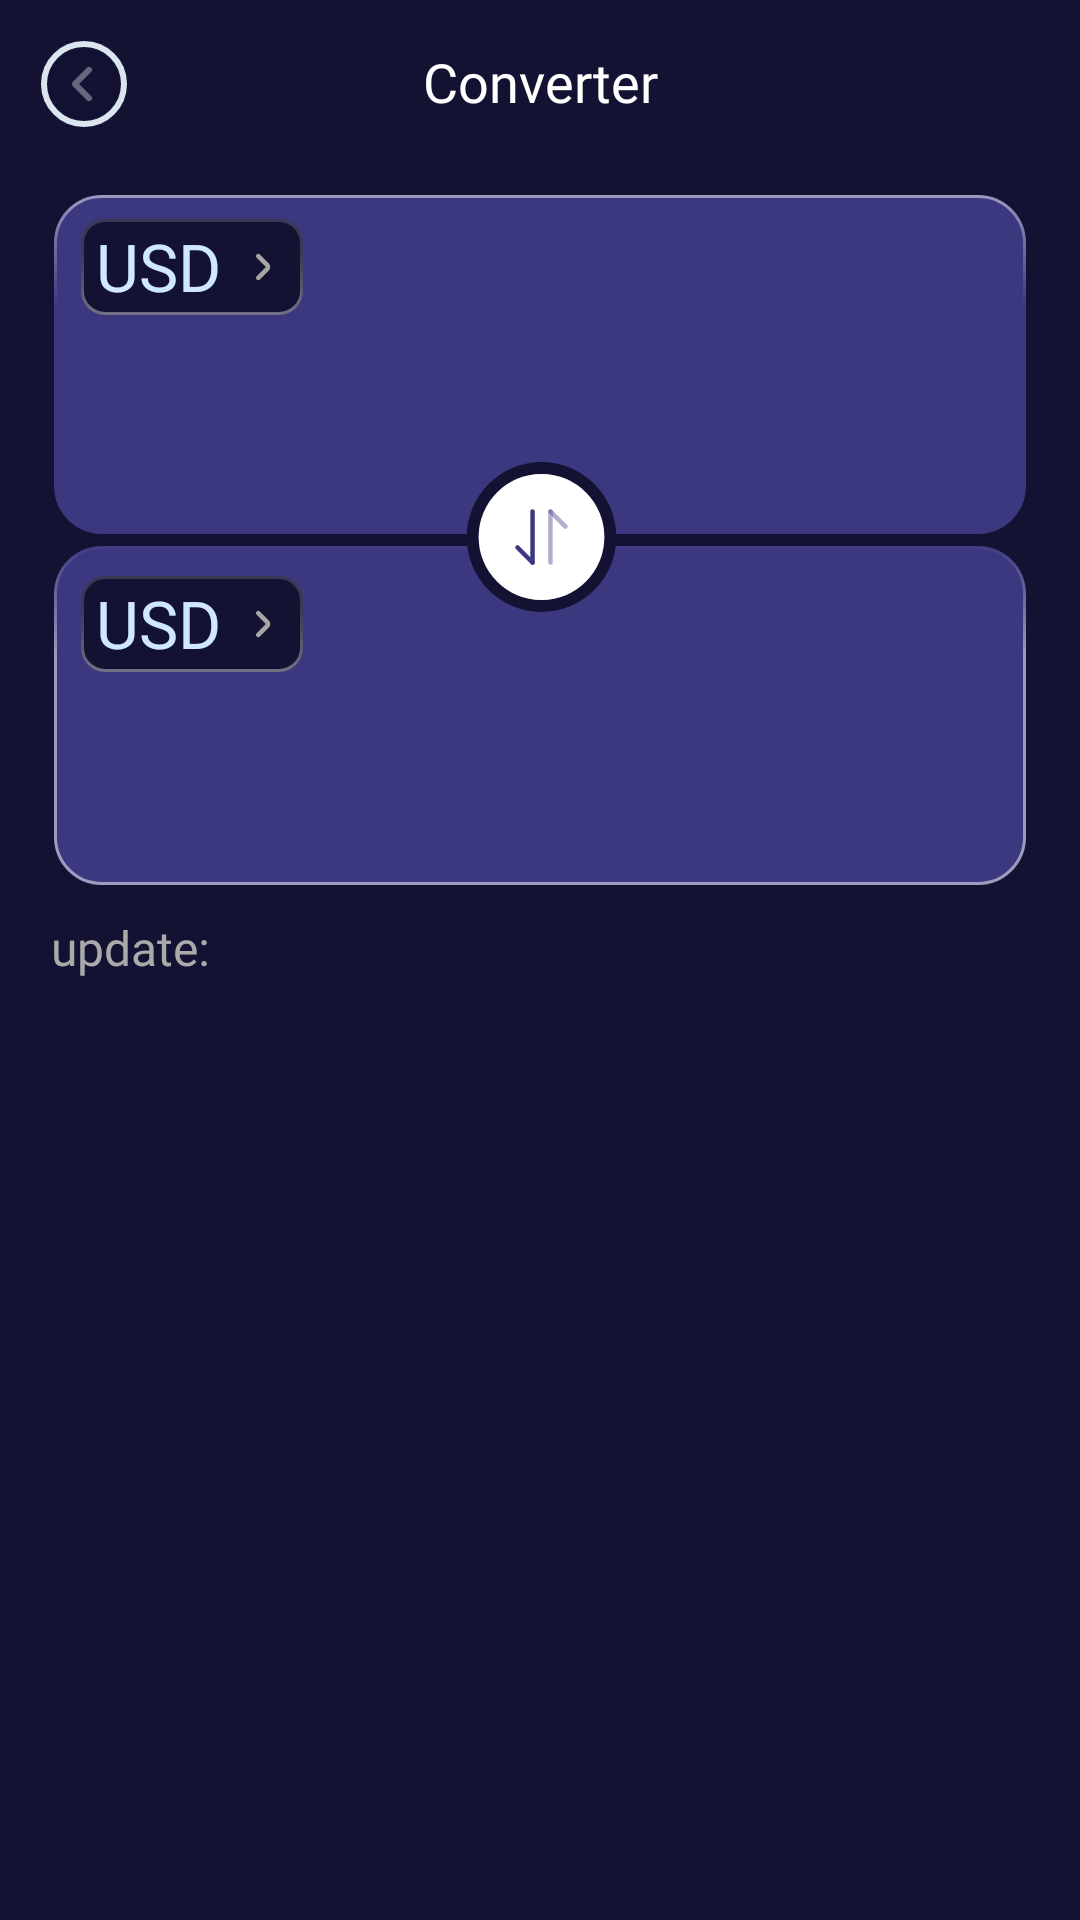

Android layout source for this screen:
<!-- AndroidManifest.xml: application theme Theme.MoneyManager -->
<!-- res/layout/activity_conventor.xml -->
<?xml version="1.0" encoding="utf-8"?>
<androidx.constraintlayout.widget.ConstraintLayout xmlns:android="http://schemas.android.com/apk/res/android"
    xmlns:app="http://schemas.android.com/apk/res-auto"
    xmlns:tools="http://schemas.android.com/tools"
    android:layout_width="match_parent"
    android:layout_height="match_parent"
    android:background="@drawable/bg_main">


    
    <androidx.appcompat.widget.AppCompatImageView
        android:id="@+id/iv_back"
        android:layout_width="wrap_content"
        android:layout_height="wrap_content"
        android:padding="12dp"
        android:src="@drawable/ic_back"
        app:layout_constraintStart_toStartOf="parent"
        app:layout_constraintTop_toTopOf="parent" />

    <TextView
        android:id="@+id/tv_top"
        android:layout_width="wrap_content"
        android:layout_height="wrap_content"
        android:layout_marginTop="15dp"
        android:fontFamily="@font/opensans_700"
        android:text="@string/converter"
        android:textColor="@color/white"
        android:textSize="18sp"
        app:layout_constraintEnd_toEndOf="parent"
        app:layout_constraintStart_toStartOf="parent"
        app:layout_constraintTop_toTopOf="parent" />


    <androidx.constraintlayout.widget.ConstraintLayout
        android:layout_width="match_parent"
        android:layout_height="0dp"
        android:layout_marginTop="65dp"
        app:layout_constraintBottom_toBottomOf="parent"
        app:layout_constraintTop_toTopOf="parent">

        <androidx.constraintlayout.widget.ConstraintLayout
            android:id="@+id/cl_top"
            android:layout_width="match_parent"
            android:layout_height="230dp"
            android:layout_marginHorizontal="18dp"
            android:background="@drawable/bg_comvertor"
            tools:layout_editor_absoluteX="17dp">

            <TextView
                android:id="@+id/tvTopconventor"
                android:layout_width="wrap_content"
                android:layout_height="wrap_content"
                android:layout_marginStart="9dp"
                android:layout_marginTop="8dp"
                android:background="@drawable/bg_monney"
                android:fontFamily="@font/opensans_600"
                android:paddingStart="5dp"
                android:paddingTop="1dp"
                android:text="USD"
                android:textColor="#D0E8FF"
                android:textSize="22sp"
                app:layout_constraintStart_toStartOf="parent"
                app:layout_constraintTop_toTopOf="parent" />


            <TextView
                android:layout_marginBottom="71dp"
                android:layout_marginStart="9dp"
                android:paddingStart="5dp"
                android:paddingTop="1dp"
                android:background="@drawable/bg_monney"
                android:textColor="#D0E8FF"
                android:id="@+id/tvCenterconventor"
                android:layout_width="wrap_content"
                android:layout_height="wrap_content"
                android:fontFamily="@font/opensans_600"
                android:text="USD"
                android:textSize="22sp"
                app:layout_constraintBottom_toBottomOf="parent"
                app:layout_constraintStart_toStartOf="parent" />
            <androidx.appcompat.widget.AppCompatEditText
                app:layout_constraintTop_toTopOf="parent"
                android:layout_marginTop="37dp"
                android:id="@+id/edt_amount"
                android:layout_width="339dp"
                android:layout_height="wrap_content"
                android:background="@null"
                android:cursorVisible="true"
                android:digits="0123456789."
                android:ellipsize="end"
                android:focusable="true"
                android:focusableInTouchMode="true"
                android:fontFamily="@font/opensans_700"
                android:gravity="end"
                android:inputType="numberDecimal"
                android:maxLines="1"
                android:singleLine="true"
                android:textColor="#FFFFFF"
                android:textColorHint="#FFFFFF"
                android:textSize="36sp"
                tools:layout_editor_absoluteX="20dp"
                tools:layout_editor_absoluteY="65dp" />
            <TextView
                android:id="@+id/tv_result"
                android:layout_width="339dp"
                android:layout_height="wrap_content"
                android:layout_marginTop="77dp"
                android:background="@null"
                android:digits="0123456789."
                android:ellipsize="end"
                android:focusable="true"
                android:backgroundTint="@color/white"
                android:fontFamily="@font/opensans_700"
                android:gravity="end"
                android:textColor="#FFFFFF"
                android:textColorHint="#FFFFFF"
                android:textSize="36sp"
                app:layout_constraintEnd_toEndOf="parent"
                app:layout_constraintStart_toStartOf="parent"
                app:layout_constraintBottom_toBottomOf="parent"
                android:layout_marginBottom="23dp"/>
        </androidx.constraintlayout.widget.ConstraintLayout>


        <TextView
            android:layout_marginStart="17dp"
            android:id="@+id/tv_date"
            android:layout_width="wrap_content"
            android:layout_height="wrap_content"
            android:layout_marginTop="10dp"
            android:fontFamily="@font/opensans_600"
            android:text="@string/update"
            android:textColor="#AAAAAA"
            android:textSize="16sp"
            app:layout_constraintStart_toStartOf="parent"
            app:layout_constraintTop_toBottomOf="@+id/cl_top" />

    </androidx.constraintlayout.widget.ConstraintLayout>




    <androidx.constraintlayout.widget.ConstraintLayout
        android:visibility="gone"
        android:id="@+id/cl_bottom_sheet"
        android:layout_width="match_parent"
        android:background="#99000000"
        android:layout_height="match_parent">
        <androidx.constraintlayout.widget.ConstraintLayout
            android:background="@drawable/bg_bg_fragment_home"
            android:clickable="true"
            android:focusable="true"
            android:layout_width="match_parent"
            app:layout_constraintTop_toTopOf="parent"
            android:layout_marginTop="270dp"
            android:layout_height="match_parent"
            >

            <androidx.appcompat.widget.AppCompatImageView
                android:layout_marginTop="5dp"
                android:src="@drawable/ic_search_2"
                android:padding="10dp"
                android:layout_marginEnd="5dp"
                app:layout_constraintTop_toTopOf="parent"
                app:layout_constraintEnd_toEndOf="parent"
                android:id="@+id/iv_search2"
                android:layout_width="wrap_content"
                android:layout_height="wrap_content"
                />
            <TextView
                app:layout_constraintTop_toTopOf="parent"
                app:layout_constraintStart_toStartOf="parent"
                android:layout_marginTop="12dp"
                android:layout_marginStart="16dp"
                android:text="@string/select_currency"
                android:textSize="20sp"
                android:fontFamily="@font/opensans_700"
                android:textColor="@color/white"
                android:layout_width="wrap_content"
                android:layout_height="wrap_content"/>
            <androidx.constraintlayout.widget.ConstraintLayout

                android:layout_marginTop="6dp"
                android:layout_width="match_parent"
                android:layout_height="0dp"
                app:layout_constraintBottom_toBottomOf="parent"
                app:layout_constraintEnd_toEndOf="parent"
                app:layout_constraintStart_toStartOf="parent"
                app:layout_constraintTop_toBottomOf="@+id/iv_search2">

                <androidx.constraintlayout.widget.ConstraintLayout
                    android:layout_marginTop="21dp"
                    android:id="@+id/cl_search"
                    android:layout_width="match_parent"
                    android:layout_height="40dp"
                    android:layout_marginHorizontal="19dp"
                    android:background="@drawable/bg_search_view"
                    app:layout_constraintTop_toBottomOf="@+id/tv1">

                    <ImageView
                        android:id="@+id/iv_search"
                        android:layout_width="wrap_content"
                        android:layout_height="wrap_content"
                        android:padding="8dp"
                        android:src="@drawable/ic_search"
                        app:layout_constraintBottom_toBottomOf="parent"
                        app:layout_constraintStart_toStartOf="parent"
                        app:layout_constraintTop_toTopOf="parent" />

                    <EditText
                        android:id="@+id/editTextSearch"
                        android:layout_width="0dp"
                        android:layout_height="match_parent"
                        android:background="@android:color/transparent"
                        android:fontFamily="@font/opensans_400"
                        android:hint="Search categories..."
                        android:textColor="@android:color/white"
                        android:textColorHint="#7C7E81"
                        android:textSize="14sp"
                        app:layout_constraintEnd_toEndOf="parent"
                        app:layout_constraintStart_toEndOf="@id/iv_search" />
                </androidx.constraintlayout.widget.ConstraintLayout>



                <androidx.recyclerview.widget.RecyclerView
                    android:id="@+id/rv_option_currency"
                    android:layout_width="match_parent"
                    android:layout_height="0dp"
                    android:layout_marginHorizontal="18dp"
                    app:layoutManager="androidx.recyclerview.widget.LinearLayoutManager"
                    app:layout_constraintBottom_toBottomOf="parent"
                    app:layout_constraintEnd_toEndOf="parent"
                    app:layout_constraintStart_toStartOf="parent"
                    android:layout_marginTop="10dp"
                    android:layout_marginBottom="10dp"
                    app:layout_constraintTop_toBottomOf="@+id/cl_search" />
            </androidx.constraintlayout.widget.ConstraintLayout>
    </androidx.constraintlayout.widget.ConstraintLayout>

    </androidx.constraintlayout.widget.ConstraintLayout>
</androidx.constraintlayout.widget.ConstraintLayout>
<!-- resources referenced by this layout -->
<resources>
  <color name="white">#FFFFFF</color>
  <!-- drawable bg_bg_fragment_home (drawable) -->
  <?xml version="1.0" encoding="utf-8"?>
  <shape xmlns:android="http://schemas.android.com/apk/res/android"
      android:shape="rectangle">
  
    
    <solid android:color="@color/cl_text_262450" />
  
    <corners
        android:topLeftRadius="16dp"
        android:topRightRadius="16dp"
        android:bottomLeftRadius="0dp"
        android:bottomRightRadius="0dp" />
  
    <stroke
        android:width="1dp"
        android:color="#2AFFFFFF"/>
  </shape>
  <!-- drawable bg_comvertor: vector/xml drawable (drawable, 3739 chars, omitted) -->
  <!-- drawable bg_main: png bitmap (drawable, 2838 bytes) -->
  <!-- drawable bg_monney: vector/xml drawable (drawable, 2571 chars, omitted) -->
  <!-- drawable bg_search_view (drawable) -->
  <?xml version="1.0" encoding="utf-8"?>
  <shape xmlns:android="http://schemas.android.com/apk/res/android"
      android:shape="rectangle">
  
  
    <corners
        android:topLeftRadius="32dp"
        android:topRightRadius="32dp"
        android:bottomLeftRadius="32dp"
        android:bottomRightRadius="32dp" />
  
    <stroke
        android:width="1dp"
        android:color="#DEDEDE"/>
  </shape>
  <!-- drawable ic_back (drawable) -->
  <vector xmlns:android="http://schemas.android.com/apk/res/android"
      android:width="32dp"
      android:height="32dp"
      android:viewportWidth="32"
      android:viewportHeight="32">
    <path
        android:pathData="M16,29.333C23.364,29.333 29.333,23.364 29.333,16C29.333,8.636 23.364,2.667 16,2.667C8.636,2.667 2.667,8.636 2.667,16C2.667,23.364 8.636,29.333 16,29.333Z"
        android:strokeLineJoin="round"
        android:strokeWidth="2"
        android:fillColor="#00000000"
        android:strokeColor="#DBE5F0"
        android:strokeLineCap="round"/>
    <path
        android:pathData="M17.68,20.706L12.987,16L17.68,11.293"
        android:strokeAlpha="0.4"
        android:strokeLineJoin="round"
        android:strokeWidth="2"
        android:fillColor="#00000000"
        android:strokeColor="#DBE5F0"
        android:fillAlpha="0.4"
        android:strokeLineCap="round"/>
  </vector>
  <!-- drawable ic_search (drawable) -->
  <vector xmlns:android="http://schemas.android.com/apk/res/android"
      android:width="24dp"
      android:height="24dp"
      android:viewportWidth="24"
      android:viewportHeight="24">
    <path
        android:pathData="M20.142,18.73L16.899,15.487C17.882,14.2 18.421,12.64 18.421,10.993C18.421,9.008 17.649,7.142 16.245,5.739C14.842,4.336 12.976,3.563 10.991,3.563C9.006,3.563 7.141,4.336 5.737,5.739C2.84,8.636 2.84,13.35 5.737,16.247C7.141,17.65 9.006,18.423 10.991,18.423C12.638,18.423 14.199,17.884 15.485,16.901L18.728,20.144C18.924,20.34 19.18,20.437 19.435,20.437C19.691,20.437 19.947,20.34 20.142,20.144C20.533,19.754 20.533,19.121 20.142,18.73ZM7.151,14.833C5.034,12.716 5.034,9.271 7.151,7.153C8.177,6.128 9.541,5.563 10.991,5.563C12.442,5.563 13.805,6.128 14.831,7.153C15.857,8.179 16.421,9.542 16.421,10.993C16.421,12.444 15.857,13.807 14.831,14.833C13.805,15.858 12.442,16.423 10.991,16.423C9.541,16.423 8.177,15.858 7.151,14.833Z"
        android:fillColor="#D5D5D5"/>
  </vector>
  <string name="converter">Converter</string>
  <string name="select_currency">Select Currency</string>
  <string name="update">update:</string>
  <style name="Theme.MoneyManager" parent="Base.Theme.MoneyManager" />
  <color name="cl_text_262450">#262450</color>
  <style name="Base.Theme.MoneyManager" parent="Theme.Material3.DayNight.NoActionBar">
          
          
      </style>
</resources>
